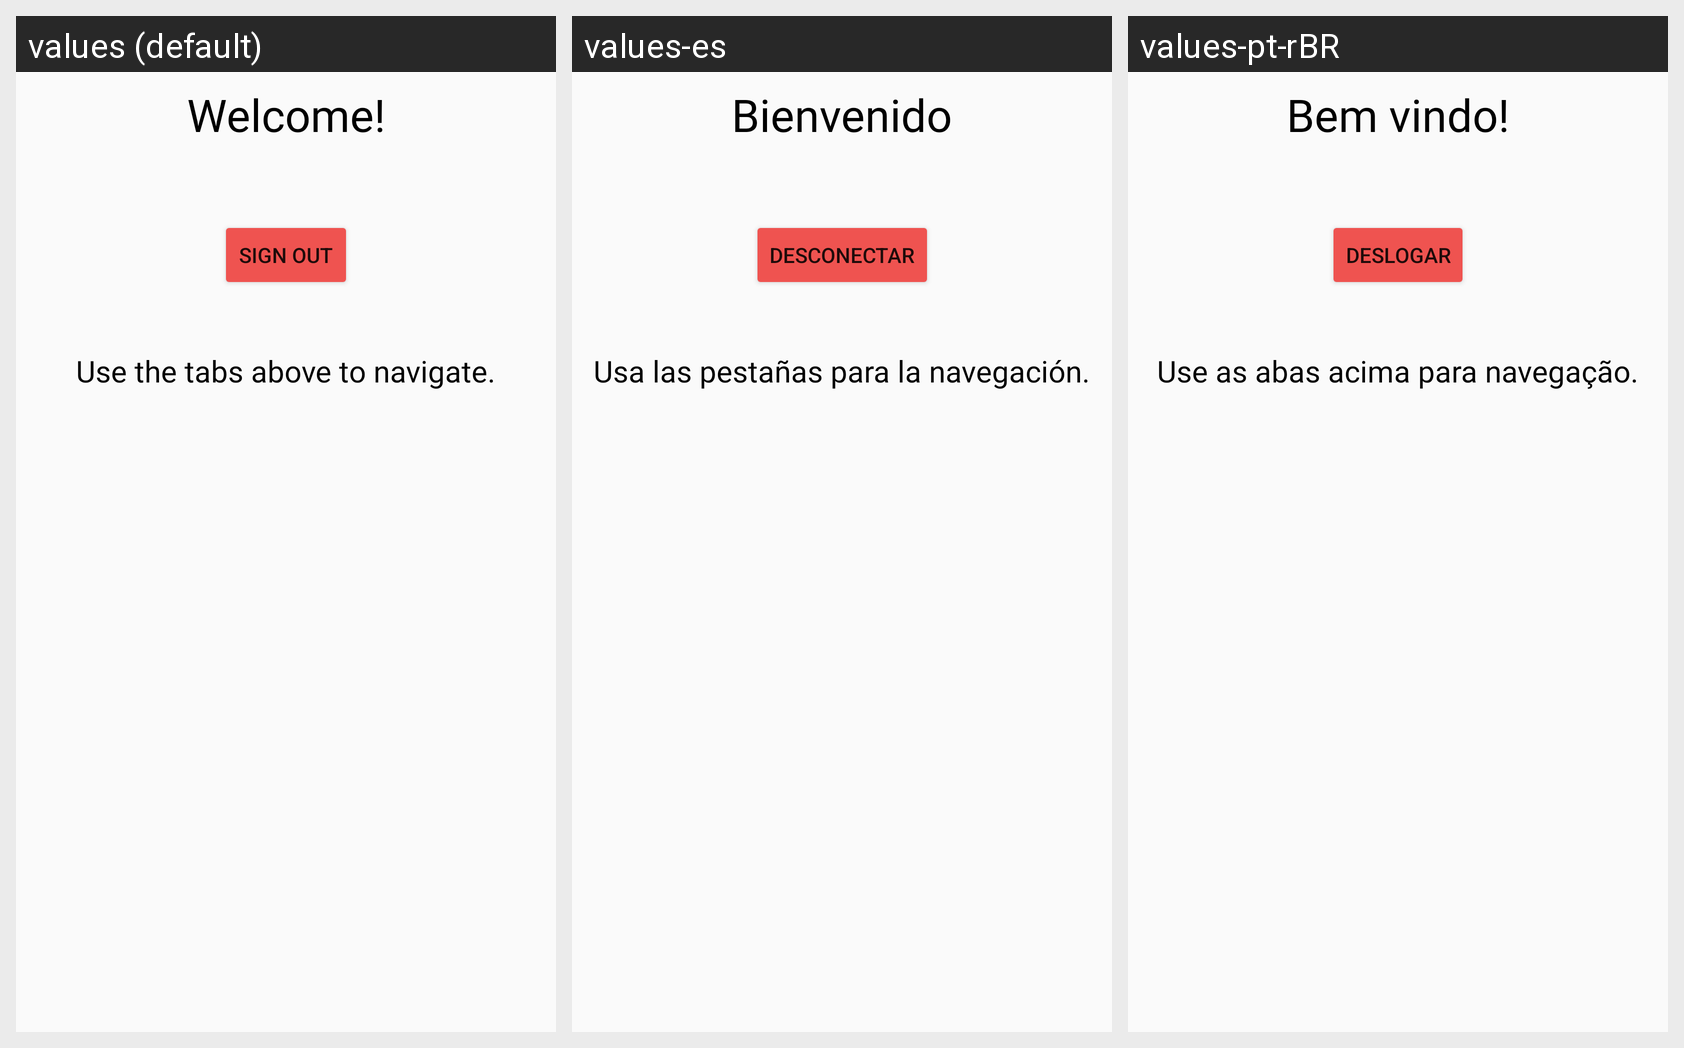

Translations of the strings shown on this Android screen, per locale in the grid:
Android screen res/layout/fragment_welcome.xml rendered under 3 locales, left to right: values (default), values-es, values-pt-rBR. Device: Nexus 5 (rendered at 1080×1920; each locale shown at half size, 540×960, under a caption strip naming it); theme AppTheme.
Strings drawn on this screen, with the default value and each locale's value (text and hints the layout hard-codes, and strings that could not be matched under every locale, appear in the picture but are not listed):

welcome
  values: Welcome!
  values-es: Bienvenido
  values-pt-rBR: Bem vindo!

sign_out
  values: Sign Out
  values-es: Desconectar
  values-pt-rBR: Deslogar

wc_tutorial
  values: Use the tabs above to navigate.
  values-es: Usa las pestañas para la navegación.
  values-pt-rBR: Use as abas acima para navegação.
